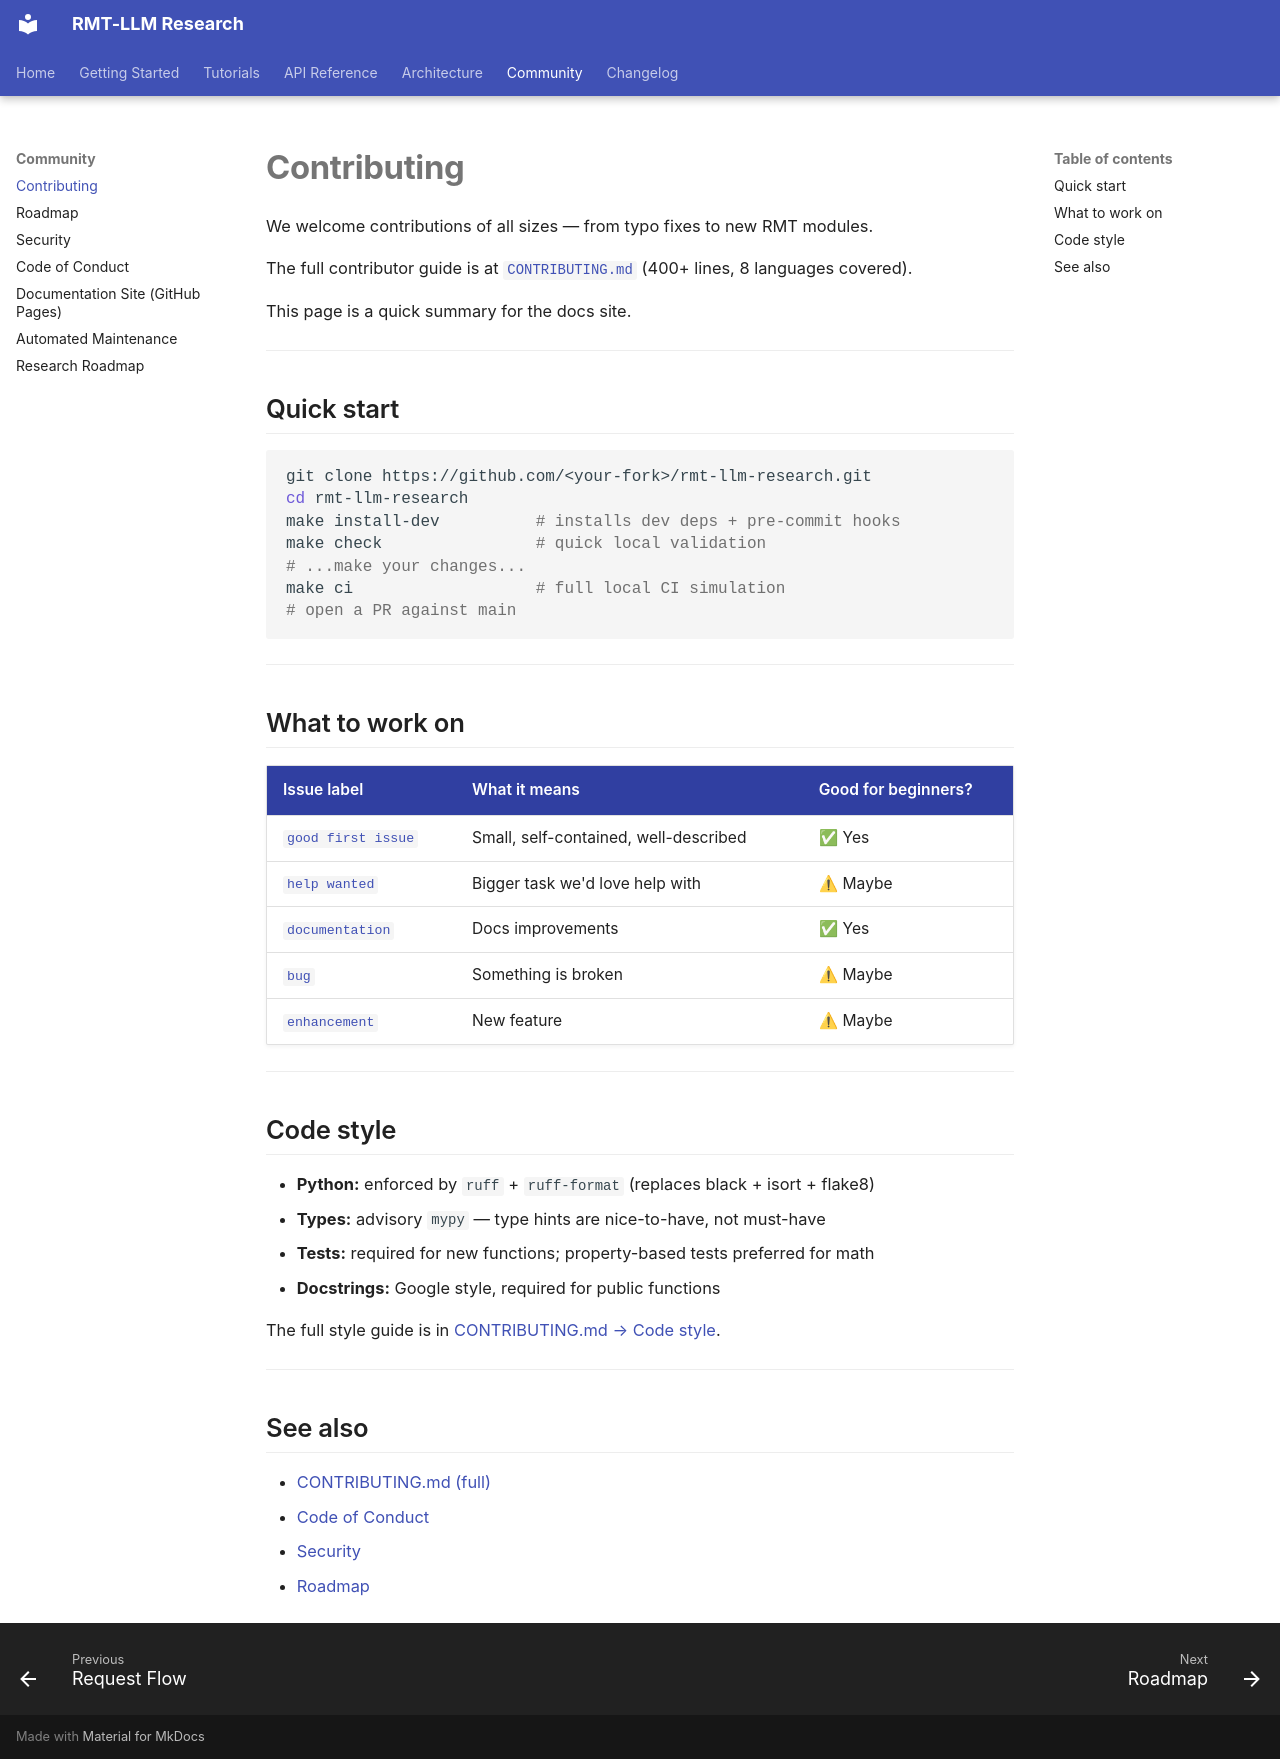

repository: wild8highlander/rmt-llm-research · page: community/contributing/index.html · generator: mkdocs

# Contributing

We welcome contributions of all sizes — from typo fixes to new RMT modules.

The full contributor guide is at
[`CONTRIBUTING.md`](https://github.com/wild8highlander/rmt-llm-research/blob/main/CONTRIBUTING.md)
(400+ lines, 8 languages covered).

This page is a quick summary for the docs site.

---

## Quick start

```bash
git clone https://github.com/<your-fork>/rmt-llm-research.git
cd rmt-llm-research
make install-dev          # installs dev deps + pre-commit hooks
make check                # quick local validation
# ...make your changes...
make ci                   # full local CI simulation
# open a PR against main
```

---

## What to work on

| Issue label | What it means | Good for beginners? |
|-------------|---------------|---------------------|
| [`good first issue`](https://github.com/wild8highlander/rmt-llm-research/labels/good%20first%20issue) | Small, self-contained, well-described | ✅ Yes |
| [`help wanted`](https://github.com/wild8highlander/rmt-llm-research/labels/help%20wanted) | Bigger task we'd love help with | ⚠ Maybe |
| [`documentation`](https://github.com/wild8highlander/rmt-llm-research/labels/documentation) | Docs improvements | ✅ Yes |
| [`bug`](https://github.com/wild8highlander/rmt-llm-research/labels/bug) | Something is broken | ⚠ Maybe |
| [`enhancement`](https://github.com/wild8highlander/rmt-llm-research/labels/enhancement) | New feature | ⚠ Maybe |

---

## Code style

- **Python:** enforced by `ruff` + `ruff-format` (replaces black + isort + flake8)
- **Types:** advisory `mypy` — type hints are nice-to-have, not must-have
- **Tests:** required for new functions; property-based tests preferred for math
- **Docstrings:** Google style, required for public functions

The full style guide is in
[CONTRIBUTING.md → Code style](https://github.com/wild8highlander/rmt-llm-research/blob/main/CONTRIBUTING.md#code-style).

---

## See also

- [CONTRIBUTING.md (full)](https://github.com/wild8highlander/rmt-llm-research/blob/main/CONTRIBUTING.md)
- [Code of Conduct](code-of-conduct.md)
- [Security](security.md)
- [Roadmap](roadmap.md)
